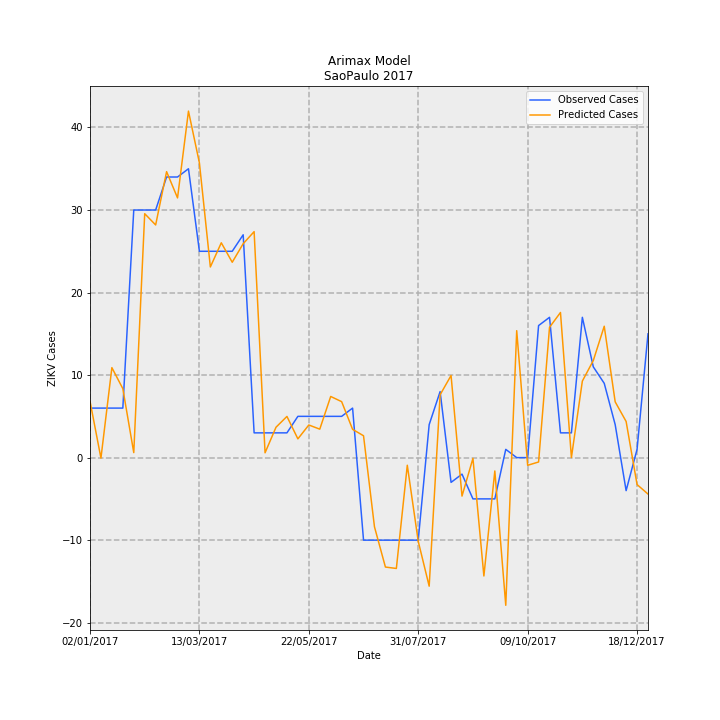

The file beside this chart, header and first rows:
Date, predictions_incidence, observed_incidence, Predicted Cases, Observed Cases, error
02/01/2017, 0.01516, 0.01331, 6.836, 6.0, -0.8365
09/01/2017, -0.0001349, 0.01331, -0.06082, 6.0, 6.061
16/01/2017, 0.02418, 0.01331, 10.9, 6.0, -4.903
23/01/2017, 0.01853, 0.01331, 8.356, 6.0, -2.356
30/01/2017, 0.001342, 0.06653, 0.6052, 30.0, 29.39
06/02/2017, 0.06554, 0.06653, 29.55, 30.0, 0.446
13/02/2017, 0.06252, 0.06653, 28.19, 30.0, 1.808
20/02/2017, 0.07684, 0.0754, 34.65, 34.0, -0.6501
27/02/2017, 0.06978, 0.0754, 31.47, 34.0, 2.532
06/03/2017, 0.0931, 0.07761, 41.98, 35, -6.985
13/03/2017, 0.07918, 0.05544, 35.71, 25.0, -10.71
20/03/2017, 0.05123, 0.05544, 23.1, 25.0, 1.9
27/03/2017, 0.05772, 0.05544, 26.03, 25.0, -1.029
03/04/2017, 0.05249, 0.05544, 23.67, 25.0, 1.33
10/04/2017, 0.05748, 0.05987, 25.92, 27.0, 1.081
17/04/2017, 0.06072, 0.006653, 27.38, 3.0, -24.38
24/04/2017, 0.001295, 0.006653, 0.5841, 3.0, 2.416
01/05/2017, 0.008165, 0.006653, 3.682, 3.0, -0.6822
08/05/2017, 0.01107, 0.006653, 4.99, 3.0, -1.99
15/05/2017, 0.005039, 0.01109, 2.272, 5.0, 2.728
22/05/2017, 0.008768, 0.01109, 3.954, 5.0, 1.046
29/05/2017, 0.007647, 0.01109, 3.448, 5.0, 1.552
05/06/2017, 0.01643, 0.01109, 7.409, 5.0, -2.409
12/06/2017, 0.01504, 0.01109, 6.782, 5.0, -1.782
19/06/2017, 0.007599, 0.01331, 3.427, 6.0, 2.573
26/06/2017, 0.005872, -0.02218, 2.648, -10.0, -12.65
03/07/2017, -0.01859, -0.02218, -8.385, -10.0, -1.615
10/07/2017, -0.0294, -0.02218, -13.26, -10.0, 3.258
17/07/2017, -0.02978, -0.02218, -13.43, -10.0, 3.431
24/07/2017, -0.002047, -0.02218, -0.923, -10.0, -9.077
31/07/2017, -0.0225, -0.02218, -10.15, -10.0, 0.1452
07/08/2017, -0.03454, 0.00887, -15.58, 4.0, 19.58
14/08/2017, 0.01689, 0.01774, 7.616, 8.0, 0.3844
21/08/2017, 0.02206, -0.006653, 9.948, -3.0, -12.95
28/08/2017, -0.01034, -0.004435, -4.661, -2.0, 2.661
04/09/2017, -0.000197, -0.01109, -0.08882, -5.0, -4.911
11/09/2017, -0.0318, -0.01109, -14.34, -5.0, 9.341
18/09/2017, -0.003588, -0.01109, -1.618, -5.0, -3.382
25/09/2017, -0.03968, 0.002218, -17.89, 1.0, 18.89
02/10/2017, 0.03411, 0.0, 15.38, 0.0, -15.38
09/10/2017, -0.002063, 0.0, -0.9304, 0.0, 0.9304
16/10/2017, -0.001173, 0.03548, -0.5288, 16.0, 16.53
23/10/2017, 0.03502, 0.0377, 15.79, 17.0, 1.209
30/10/2017, 0.039, 0.006653, 17.59, 3.0, -14.59
06/11/2017, 1.1487285488807203e-05, 0.006653, 0.00518, 3.0, 2.995
13/11/2017, 0.02057, 0.0377, 9.274, 17.0, 7.726
20/11/2017, 0.02608, 0.02439, 11.76, 11.0, -0.7619
27/11/2017, 0.0353, 0.01996, 15.92, 9.0, -6.92
04/12/2017, 0.01499, 0.00887, 6.759, 4.0, -2.759
11/12/2017, 0.009712, -0.00887, 4.38, -4.0, -8.38
18/12/2017, -0.007236, 0.002218, -3.263, 1.0, 4.263
25/12/2017, -0.009786, 0.03326, -4.413, 15.0, 19.41
